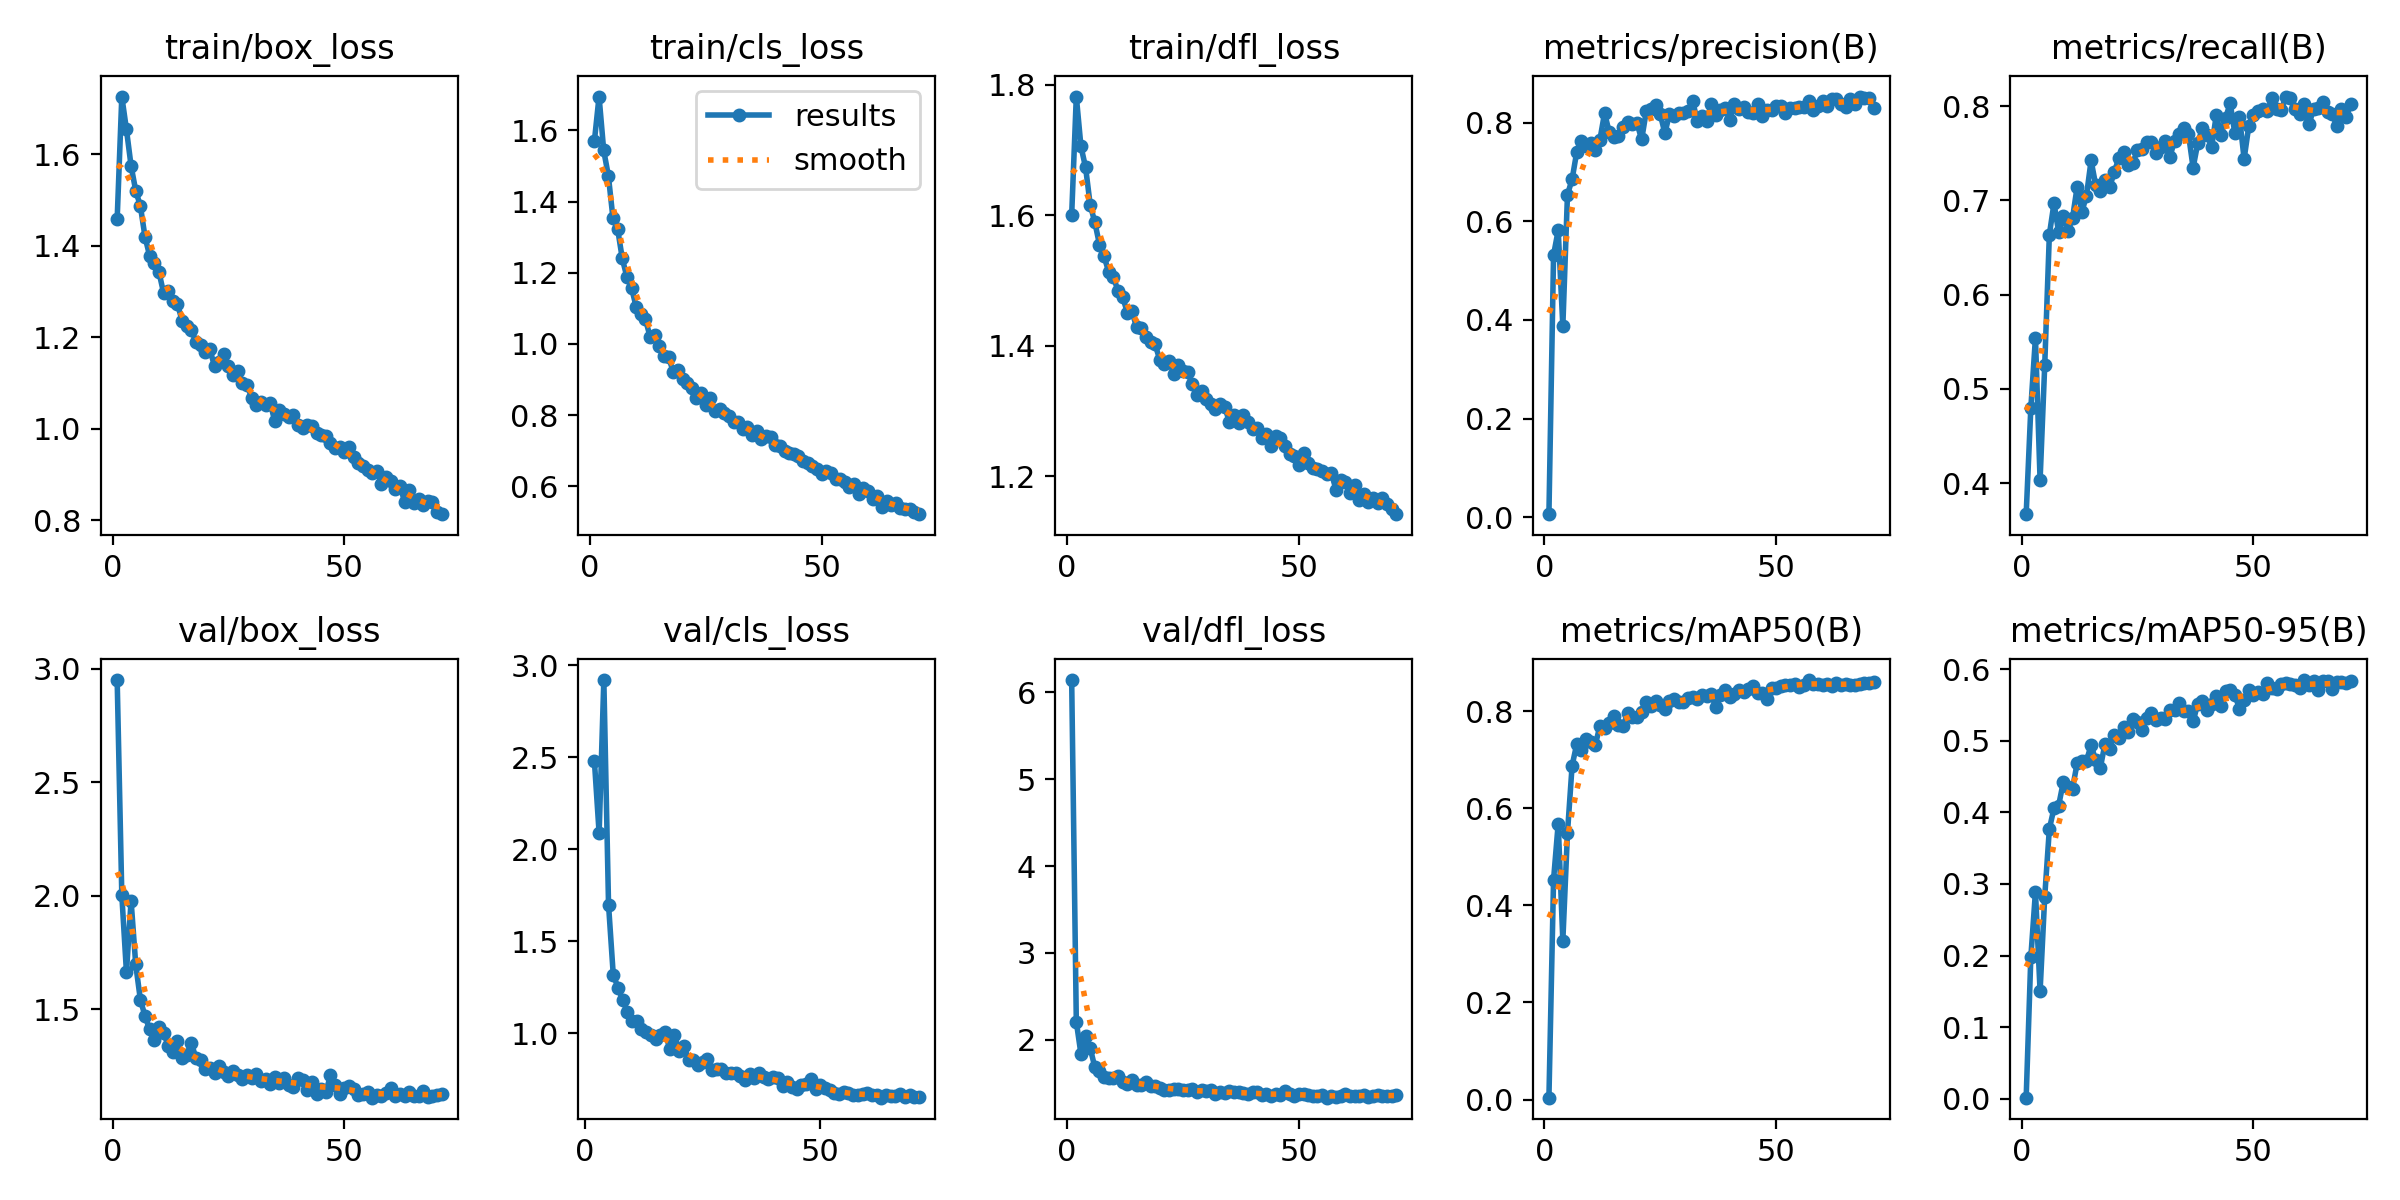

Source data for this figure (header and first rows):
epoch, train/box_loss, train/cls_loss, train/dfl_loss, metrics/precision(B), metrics/recall(B), metrics/mAP50(B), metrics/mAP50-95(B), val/box_loss, val/cls_loss, val/dfl_loss, lr/pg0, lr/pg1, lr/pg2
1, 1.459, 1.571, 1.6, 0.00617, 0.3669, 0.00384, 0.00176, 2.951, inf, 6.139, 0.0006622, 0.0006622, 0.0006622
2, 1.726, 1.695, 1.782, 0.5316, 0.4793, 0.4531, 0.1974, 2.004, 2.477, 2.208, 0.001329, 0.001329, 0.001329
3, 1.654, 1.544, 1.706, 0.5815, 0.5544, 0.5683, 0.2892, 1.664, 2.087, 1.837, 0.001994, 0.001994, 0.001994
4, 1.575, 1.473, 1.673, 0.3871, 0.4029, 0.3274, 0.1503, 1.978, 2.92, 2.043, 0.001996, 0.001996, 0.001996
5, 1.52, 1.353, 1.616, 0.6538, 0.5251, 0.5493, 0.2823, 1.698, 1.698, 1.905, 0.001992, 0.001992, 0.001992
6, 1.487, 1.324, 1.589, 0.6849, 0.6637, 0.6881, 0.3768, 1.542, 1.318, 1.684, 0.001988, 0.001988, 0.001988
7, 1.42, 1.24, 1.555, 0.7405, 0.6971, 0.7326, 0.4057, 1.471, 1.248, 1.637, 0.001982, 0.001982, 0.001982
8, 1.378, 1.188, 1.537, 0.7627, 0.6664, 0.7201, 0.4095, 1.411, 1.181, 1.573, 0.001976, 0.001976, 0.001976
9, 1.363, 1.157, 1.513, 0.7517, 0.6832, 0.7422, 0.4419, 1.366, 1.115, 1.562, 0.001969, 0.001969, 0.001969
10, 1.343, 1.105, 1.505, 0.7586, 0.6673, 0.7368, 0.4354, 1.42, 1.063, 1.565, 0.001961, 0.001961, 0.001961
11, 1.298, 1.083, 1.484, 0.7446, 0.6815, 0.7304, 0.4332, 1.397, 1.065, 1.586, 0.001951, 0.001951, 0.001951
12, 1.301, 1.069, 1.475, 0.7654, 0.7147, 0.7702, 0.4691, 1.34, 1.021, 1.518, 0.001942, 0.001942, 0.001942
13, 1.28, 1.02, 1.451, 0.8191, 0.6877, 0.766, 0.4713, 1.313, 1.007, 1.49, 0.00193, 0.00193, 0.00193
14, 1.272, 1.025, 1.453, 0.7805, 0.705, 0.776, 0.4718, 1.362, 0.9875, 1.542, 0.001919, 0.001919, 0.001919
15, 1.237, 0.9942, 1.428, 0.7715, 0.7424, 0.7893, 0.4938, 1.284, 0.9676, 1.477, 0.001906, 0.001906, 0.001906
16, 1.226, 0.966, 1.427, 0.7728, 0.7161, 0.7712, 0.4725, 1.3, 0.9897, 1.479, 0.001892, 0.001892, 0.001892
17, 1.216, 0.9623, 1.413, 0.7915, 0.7099, 0.7706, 0.4625, 1.352, 1.009, 1.518, 0.001878, 0.001878, 0.001878
18, 1.19, 0.9219, 1.406, 0.8007, 0.7213, 0.7957, 0.4957, 1.283, 0.9136, 1.472, 0.001862, 0.001862, 0.001862
19, 1.184, 0.9263, 1.402, 0.796, 0.7139, 0.7876, 0.4884, 1.279, 0.9894, 1.47, 0.001846, 0.001846, 0.001846
20, 1.169, 0.9003, 1.378, 0.7984, 0.7303, 0.7883, 0.5081, 1.238, 0.9049, 1.448, 0.001829, 0.001829, 0.001829
21, 1.174, 0.8904, 1.372, 0.7656, 0.745, 0.7987, 0.5032, 1.24, 0.9319, 1.427, 0.001811, 0.001811, 0.001811
22, 1.137, 0.8768, 1.376, 0.8232, 0.7512, 0.8193, 0.5191, 1.22, 0.8564, 1.429, 0.001792, 0.001792, 0.001792
23, 1.145, 0.8479, 1.357, 0.8272, 0.7379, 0.81, 0.5122, 1.25, 0.8512, 1.433, 0.001773, 0.001773, 0.001773
24, 1.165, 0.8616, 1.371, 0.8354, 0.7396, 0.8213, 0.5309, 1.223, 0.8266, 1.436, 0.001753, 0.001753, 0.001753
25, 1.137, 0.8294, 1.361, 0.8174, 0.7534, 0.8139, 0.5255, 1.204, 0.8451, 1.418, 0.001732, 0.001732, 0.001732
26, 1.118, 0.8476, 1.359, 0.7783, 0.7543, 0.8053, 0.5152, 1.227, 0.8589, 1.421, 0.00171, 0.00171, 0.00171
27, 1.126, 0.8121, 1.341, 0.817, 0.7619, 0.8209, 0.5322, 1.208, 0.7975, 1.431, 0.001688, 0.001688, 0.001688
28, 1.101, 0.8162, 1.324, 0.8136, 0.7619, 0.8245, 0.5389, 1.192, 0.8022, 1.398, 0.001665, 0.001665, 0.001665
29, 1.096, 0.8052, 1.33, 0.8202, 0.7499, 0.8182, 0.5282, 1.209, 0.8032, 1.424, 0.001641, 0.001641, 0.001641
30, 1.068, 0.7976, 1.319, 0.8188, 0.757, 0.8189, 0.5317, 1.197, 0.7829, 1.407, 0.001617, 0.001617, 0.001617
31, 1.052, 0.7801, 1.311, 0.8238, 0.7628, 0.8277, 0.531, 1.217, 0.7855, 1.419, 0.001592, 0.001592, 0.001592
32, 1.059, 0.7811, 1.302, 0.8438, 0.7466, 0.8304, 0.5427, 1.184, 0.7843, 1.378, 0.001566, 0.001566, 0.001566
33, 1.053, 0.7622, 1.31, 0.8023, 0.7632, 0.826, 0.5422, 1.193, 0.7695, 1.402, 0.00154, 0.00154, 0.00154
34, 1.057, 0.767, 1.306, 0.8137, 0.7708, 0.8342, 0.5523, 1.171, 0.7452, 1.387, 0.001514, 0.001514, 0.001514
35, 1.016, 0.743, 1.283, 0.8032, 0.777, 0.8314, 0.5412, 1.2, 0.7797, 1.414, 0.001487, 0.001487, 0.001487
36, 1.042, 0.7542, 1.294, 0.837, 0.7703, 0.8347, 0.5413, 1.177, 0.7556, 1.397, 0.00146, 0.00146, 0.00146
37, 1.032, 0.7327, 1.281, 0.8148, 0.7348, 0.8082, 0.5269, 1.198, 0.783, 1.395, 0.001432, 0.001432, 0.001432
38, 1.027, 0.7404, 1.293, 0.8259, 0.7607, 0.8345, 0.5516, 1.168, 0.7613, 1.387, 0.001403, 0.001403, 0.001403
39, 1.03, 0.7373, 1.283, 0.8285, 0.777, 0.8442, 0.5558, 1.159, 0.7495, 1.373, 0.001374, 0.001374, 0.001374
40, 1.009, 0.715, 1.271, 0.806, 0.7699, 0.8303, 0.5431, 1.199, 0.7593, 1.401, 0.001345, 0.001345, 0.001345
41, 1.002, 0.7121, 1.274, 0.8379, 0.757, 0.8367, 0.5515, 1.189, 0.7571, 1.399, 0.001316, 0.001316, 0.001316
42, 1.008, 0.7004, 1.258, 0.8269, 0.7908, 0.8438, 0.5617, 1.144, 0.7141, 1.371, 0.001286, 0.001286, 0.001286
43, 1.007, 0.6942, 1.264, 0.8307, 0.7694, 0.8401, 0.5484, 1.18, 0.7345, 1.38, 0.001256, 0.001256, 0.001256
44, 0.9919, 0.6913, 1.246, 0.8218, 0.7876, 0.8469, 0.5688, 1.125, 0.7063, 1.351, 0.001226, 0.001226, 0.001226
45, 0.9867, 0.6843, 1.262, 0.8192, 0.8032, 0.8527, 0.5706, 1.148, 0.6969, 1.373, 0.001195, 0.001195, 0.001195
46, 0.9842, 0.6724, 1.258, 0.8366, 0.7712, 0.8387, 0.564, 1.134, 0.7192, 1.364, 0.001165, 0.001165, 0.001165
47, 0.9697, 0.6657, 1.247, 0.8137, 0.7885, 0.8376, 0.5445, 1.21, 0.7249, 1.409, 0.001134, 0.001134, 0.001134
48, 0.9583, 0.6583, 1.234, 0.8254, 0.7441, 0.8262, 0.5565, 1.165, 0.7523, 1.376, 0.001103, 0.001103, 0.001103
49, 0.9607, 0.6501, 1.231, 0.8244, 0.7788, 0.8487, 0.5712, 1.125, 0.6986, 1.356, 0.001072, 0.001072, 0.001072
50, 0.9486, 0.6344, 1.217, 0.8338, 0.7911, 0.8482, 0.5634, 1.153, 0.7156, 1.374, 0.001041, 0.001041, 0.001041
51, 0.9614, 0.6427, 1.236, 0.8332, 0.7947, 0.853, 0.5673, 1.163, 0.7009, 1.374, 0.00101, 0.00101, 0.00101
52, 0.9377, 0.6377, 1.22, 0.8192, 0.7969, 0.8533, 0.5658, 1.149, 0.6932, 1.363, 0.0009789, 0.0009789, 0.0009789
53, 0.9255, 0.6218, 1.213, 0.8302, 0.7952, 0.8535, 0.5799, 1.122, 0.6756, 1.356, 0.0009478, 0.0009478, 0.0009478
54, 0.9189, 0.6206, 1.21, 0.8295, 0.8084, 0.8572, 0.5738, 1.127, 0.6716, 1.351, 0.0009168, 0.0009168, 0.0009168
55, 0.9108, 0.6128, 1.208, 0.831, 0.7971, 0.8508, 0.5728, 1.137, 0.6783, 1.369, 0.0008859, 0.0008859, 0.0008859
56, 0.9034, 0.5974, 1.202, 0.8324, 0.7961, 0.8539, 0.5784, 1.111, 0.6737, 1.335, 0.0008551, 0.0008551, 0.0008551
57, 0.9075, 0.6078, 1.204, 0.8435, 0.8103, 0.8644, 0.5812, 1.123, 0.6654, 1.353, 0.0008245, 0.0008245, 0.0008245
58, 0.8806, 0.5782, 1.179, 0.8248, 0.809, 0.857, 0.5786, 1.119, 0.6635, 1.348, 0.000794, 0.000794, 0.000794
59, 0.8942, 0.5948, 1.193, 0.8333, 0.7974, 0.8568, 0.5771, 1.132, 0.6683, 1.358, 0.0007638, 0.0007638, 0.0007638
60, 0.8871, 0.586, 1.19, 0.8431, 0.7916, 0.855, 0.5732, 1.154, 0.6755, 1.373, 0.0007338, 0.0007338, 0.0007338
... 11 more rows
